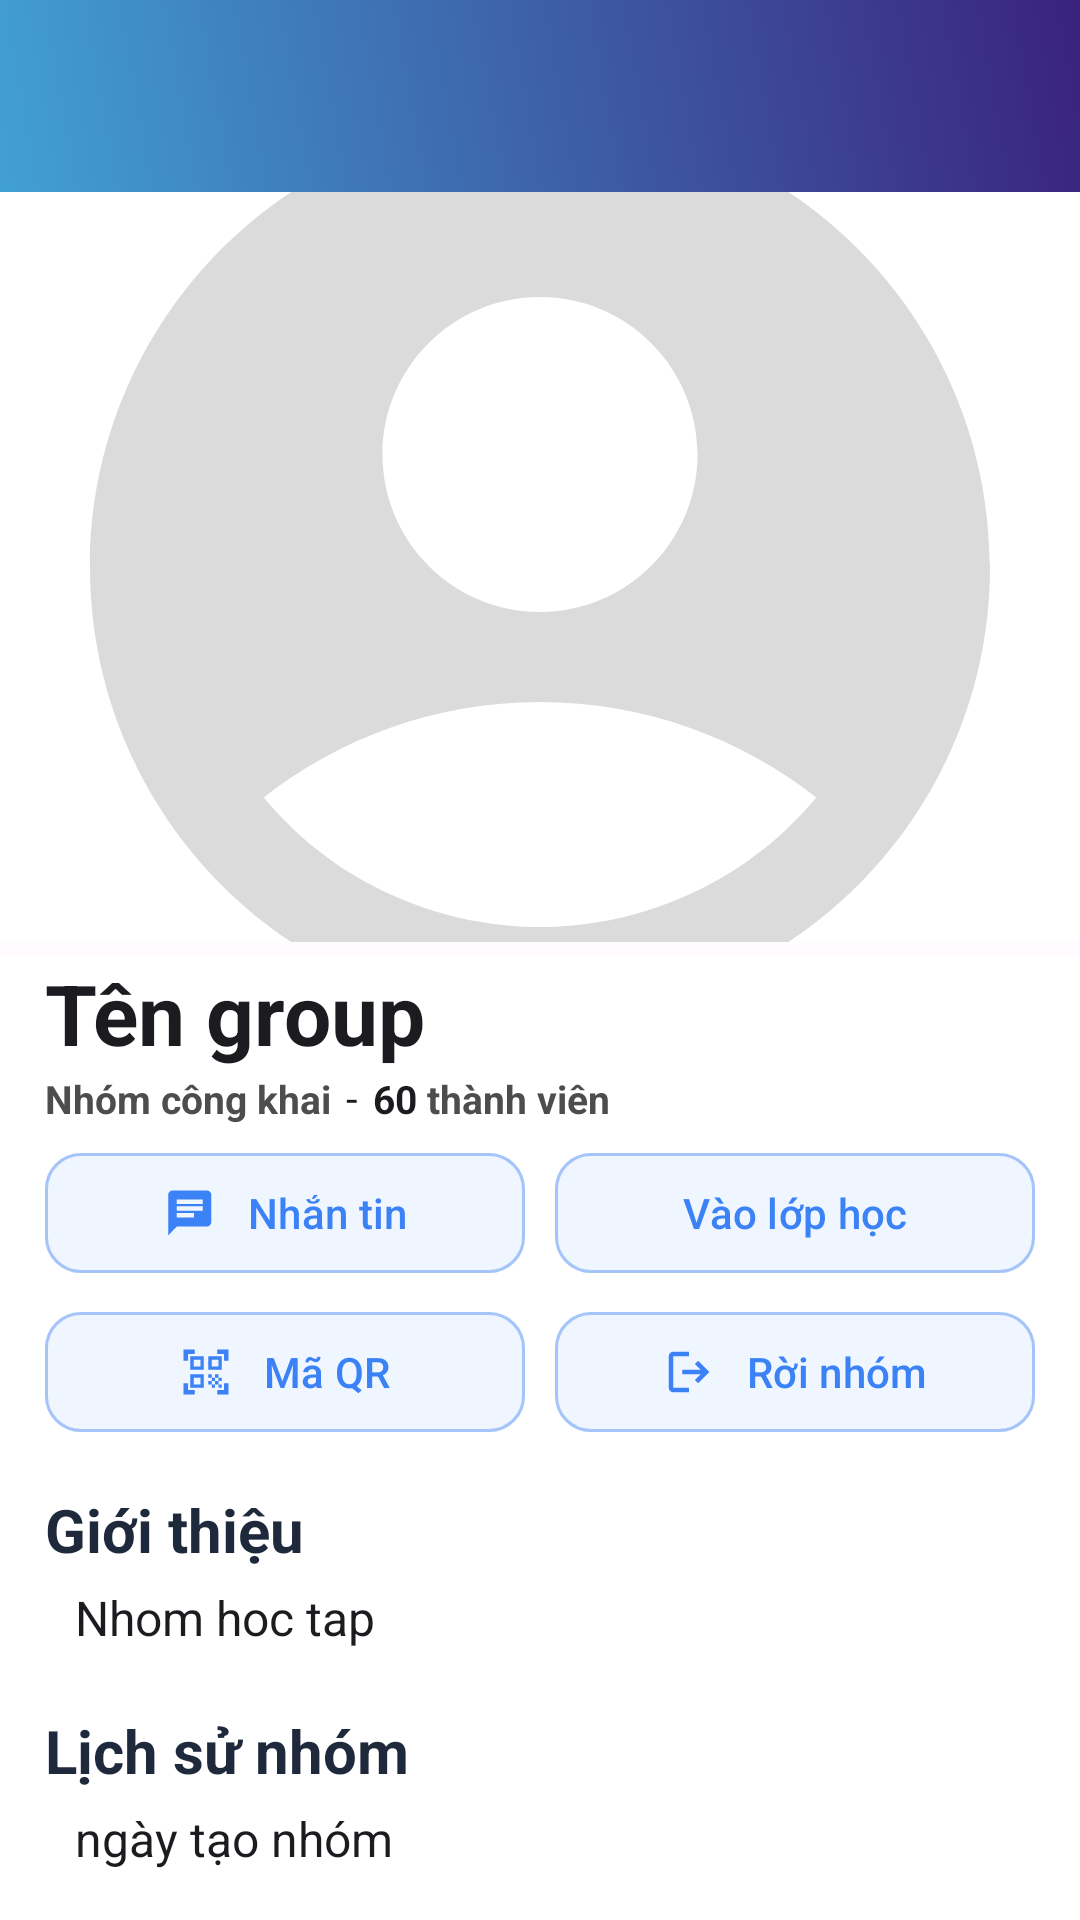

Layout XML and referenced resources for this Android screen:
<!-- AndroidManifest.xml: application theme Theme.StudyGroupChat -->
<!-- res/layout/fragment_group_detail.xml -->
<?xml version="1.0" encoding="utf-8"?>
<FrameLayout
    xmlns:android="http://schemas.android.com/apk/res/android"
    xmlns:app="http://schemas.android.com/apk/res-auto"
    xmlns:tools="http://schemas.android.com/tools"
    android:layout_width="match_parent"
    android:layout_height="match_parent"
    tools:context=".ui.fragments.GroupDetailFragment">
    <LinearLayout
        android:layout_width="match_parent"
        android:layout_height="match_parent"
        android:orientation="vertical">
        
        <com.google.android.material.appbar.MaterialToolbar
            android:id="@+id/toolbargroudDetail"
            android:layout_width="match_parent"
            android:layout_height="wrap_content"
            android:background="@drawable/background_root"
            android:elevation="4dp"

            android:theme="@style/ThemeOverlay.Material3.Dark.ActionBar" />
        <androidx.core.widget.NestedScrollView
            android:id="@+id/scrollView"
            android:layout_width="match_parent"
            android:layout_height="match_parent"
            android:fillViewport="true">
        <LinearLayout
            android:layout_width="match_parent"
            android:layout_height="wrap_content"
            android:orientation="vertical">

                
                <ImageView
                    android:id="@+id/ivGroupImage"
                    android:layout_width="match_parent"
                    android:layout_height="250dp"
                    android:scaleType="centerCrop"
                    android:background="#FFFFFF"
                    android:src="@drawable/baseline_account_circle_24" />

                
                <LinearLayout
                    android:layout_width="match_parent"
                    android:layout_height="wrap_content"
                    android:background="#FFFFFF"
                    android:layout_marginTop="5dp"
                    android:orientation="vertical">

                    <TextView
                        android:id="@+id/tvgroupname"
                        android:layout_width="match_parent"
                        android:layout_height="wrap_content"
                        android:text="Tên group"
                        android:paddingLeft="15dp"
                        android:textSize="28sp"
                        android:textStyle="bold"/>

                    <LinearLayout
                        android:layout_width="match_parent"
                        android:layout_height="wrap_content"
                        android:orientation="horizontal"
                        android:paddingLeft="15dp">
                        <TextView
                            android:id="@+id/tvTypeGroup"
                            android:layout_width="wrap_content"
                            android:layout_height="wrap_content"
                            android:text="Nhóm công khai"
                            android:textSize="13sp"
                            android:textStyle="bold"
                            android:textColor="#4D4D4D"/>
                        <TextView
                            android:layout_width="wrap_content"
                            android:layout_height="wrap_content"
                            android:text="-"
                            android:layout_marginHorizontal="5dp"/>
                        <TextView
                            android:id="@+id/tvTotalMember"
                            android:layout_width="wrap_content"
                            android:layout_height="wrap_content"
                            android:text="60"
                            android:textSize="13sp"
                            android:textStyle="bold"/>
                        <TextView
                            android:layout_width="wrap_content"
                            android:layout_height="wrap_content"
                            android:text=" thành viên"
                            android:textSize="13sp"
                            android:textStyle="bold"
                            android:textColor="#4D4D4D"/>
                    </LinearLayout>

                    <LinearLayout
                        android:layout_width="match_parent"
                        android:layout_height="wrap_content"
                        android:orientation="horizontal"
                        android:paddingHorizontal="15dp"
                        android:layout_marginTop="5dp">
                        <com.google.android.material.button.MaterialButton
                            android:id="@+id/btnmess"
                            android:layout_width="0dp"
                            android:layout_height="wrap_content"
                            android:layout_weight="1"
                            android:layout_marginRight="10dp"
                            android:text="Nhắn tin"
                            android:textAllCaps="false"
                            android:textColor="#3B82F6"
                            android:textSize="14sp"
                            app:icon="@drawable/chat"
                            app:iconTint="#3B82F6"
                            app:iconGravity="textStart"
                            app:iconPadding="10dp"
                            app:cornerRadius="12dp"
                            app:strokeWidth="1dp"
                            app:strokeColor="#A4C4FA"
                            android:backgroundTint="#EFF6FF"
                            android:paddingVertical="10dp"/>
                        <com.google.android.material.button.MaterialButton
                            android:id="@+id/btnjointhegroup"
                            android:layout_width="0dp"
                            android:layout_weight="1"
                            android:layout_height="wrap_content"
                            android:text="Vào lớp học"
                            android:textAllCaps="false"
                            android:textColor="#3B82F6"
                            android:textSize="14sp"
                            app:cornerRadius="12dp"
                            app:strokeWidth="1dp"
                            app:strokeColor="#A4C4FA"
                            android:backgroundTint="#EFF6FF"
                            android:paddingVertical="10dp"/>
                    </LinearLayout>


        <LinearLayout
            android:layout_width="match_parent"
            android:layout_height="wrap_content"
            android:orientation="horizontal"
            android:paddingHorizontal="15dp"
            android:layout_marginTop="5dp">
            <com.google.android.material.button.MaterialButton
                android:id="@+id/shareGroup"
                android:layout_width="0dp"
                android:layout_height="wrap_content"
                android:text="Mã QR"
                android:layout_marginRight="10dp"
                android:textAllCaps="false"
                android:textColor="#3B82F6"
                android:layout_weight="1"
                android:textSize="14sp"
                app:icon="@drawable/baseline_qr_code_scanner_24"
                app:iconTint="#3B82F6"
                app:iconGravity="textStart"
                app:iconPadding="10dp"
                app:cornerRadius="12dp"
                app:strokeWidth="1dp"
                app:strokeColor="#A4C4FA"
                android:backgroundTint="#EFF6FF"
                android:paddingVertical="10dp"/>

                        <com.google.android.material.button.MaterialButton
                            android:id="@+id/leavetheGroup"
                            android:layout_width="0dp"
                            android:layout_height="wrap_content"
                            android:layout_weight="1"
                            android:text="Rời nhóm"
                            android:textAllCaps="false"
                            android:textColor="#3B82F6"
                            android:textSize="14sp"
                            app:icon="@drawable/outline_logout_24"
                            app:iconTint="#3B82F6"
                            app:iconGravity="textStart"
                            app:iconPadding="10dp"
                            app:cornerRadius="12dp"
                            app:strokeWidth="1dp"
                            app:strokeColor="#A4C4FA"
                            android:backgroundTint="#EFF6FF"
                            android:paddingVertical="10dp"/>

                    </LinearLayout>

                    <TextView
                        android:layout_width="wrap_content"
                        android:layout_height="wrap_content"
                        android:text="Giới thiệu"
                        android:textColor="#1E293B"
                        android:textSize="20sp"
                        android:layout_marginTop="15dp"
                        android:textStyle="bold"
                        android:paddingLeft="15dp"/>

                    <TextView
                        android:id="@+id/tvGroupDescription"
                        android:layout_width="match_parent"
                        android:layout_height="wrap_content"
                        android:text="Nhom hoc tap"
                        android:layout_marginHorizontal="15dp"
                        android:paddingVertical="5dp"
                        android:paddingHorizontal="10dp"
                        android:textSize="16sp"/>

                    <TextView
                        android:layout_width="wrap_content"
                        android:layout_height="wrap_content"
                        android:text="Lịch sử nhóm"
                        android:paddingLeft="15dp"
                        android:textColor="#1E293B"
                        android:layout_marginTop="15dp"
                        android:textSize="20sp"
                        android:textStyle="bold"/>

                    <TextView
                        android:id="@+id/tvgroupDay"
                        android:layout_width="wrap_content"
                        android:layout_height="wrap_content"
                        android:text="ngày tạo nhóm"
                        android:layout_marginHorizontal="15dp"
                        android:paddingVertical="5dp"
                        android:paddingHorizontal="10dp"
                        android:textSize="16sp"/>

                    
                    <TextView
                        android:layout_width="wrap_content"
                        android:layout_height="wrap_content"
                        android:text="Thành viên"
                        android:paddingLeft="15dp"
                        android:textColor="#1E293B"
                        android:layout_marginTop="15dp"
                        android:textSize="20sp"
                        android:textStyle="bold"/>

                    <androidx.recyclerview.widget.RecyclerView
                        android:id="@+id/recyclerViewMember"
                        android:layout_width="match_parent"
                        android:layout_height="wrap_content"
                        android:layout_marginHorizontal="15dp"
                        android:layout_marginTop="5dp"
                        android:nestedScrollingEnabled="false"
                        android:clipToPadding="false"
                        tools:listitem="@layout/item_member"
                        tools:itemCount="5"/>
                </LinearLayout>
            </LinearLayout>
        </androidx.core.widget.NestedScrollView>
    </LinearLayout>

</FrameLayout>
<!-- res/layout/item_member.xml (included above) -->
<LinearLayout xmlns:android="http://schemas.android.com/apk/res/android"
    android:orientation="horizontal"
    android:layout_width="match_parent"
    android:layout_height="wrap_content"
    android:padding="12dp"
    android:background="@drawable/bg_item"
    android:gravity="center_vertical"
    android:layout_marginVertical="5dp">

    
    <TextView
        android:id="@+id/tvAvatar"
        android:layout_width="40dp"
        android:layout_height="40dp"
        android:gravity="center"
        android:background="@drawable/bg_circle"
        android:text="TA"
        android:textColor="@android:color/white"
        android:textStyle="bold"
        android:textSize="14sp"/>

    
    <LinearLayout
        android:orientation="vertical"
        android:layout_marginStart="10dp"
        android:layout_weight="1"
        android:layout_width="0dp"
        android:layout_height="wrap_content">

        <TextView
            android:id="@+id/tvName"
            android:text="Trần Anh"
            android:textStyle="bold"
            android:textSize="16sp"
            android:layout_width="wrap_content"
            android:layout_height="wrap_content"/>

        <TextView
            android:id="@+id/tvEmail"
            android:text="trananh@email.com"
            android:textSize="14sp"
            android:textColor="#888"
            android:layout_width="wrap_content"
            android:layout_height="wrap_content"/>
    </LinearLayout>

    
    <TextView
        android:id="@+id/tvRole"
        android:layout_width="wrap_content"
        android:layout_height="wrap_content"
        android:text="Admin"
        android:textColor="@android:color/white"
        android:textSize="12sp"
        android:paddingHorizontal="8dp"
        android:paddingVertical="4dp"
        android:background="@drawable/bg_role_admin"
        />

    
    <ImageButton
        android:id="@+id/btnMore"
        android:layout_width="wrap_content"
        android:layout_height="wrap_content"
        android:background="?attr/selectableItemBackgroundBorderless"
        android:src="@drawable/outline_more_vert_24"
        android:contentDescription="Menu"/>
</LinearLayout>
<!-- resources referenced by this layout -->
<resources>
  <!-- drawable background_root (drawable) -->
  <?xml version="1.0" encoding="utf-8"?>
  <shape xmlns:android="http://schemas.android.com/apk/res/android"
      android:shape="rectangle">
      <gradient
          android:endColor="#3A227E"
          android:startColor="#41A0D4"
          android:angle="45"/>
  </shape>
  <!-- drawable baseline_account_circle_24 (drawable) -->
  <vector xmlns:android="http://schemas.android.com/apk/res/android" android:height="24dp" android:tint="#DBDBDB" android:viewportHeight="24" android:viewportWidth="24" android:width="24dp">
        
      <path android:fillColor="@android:color/white" android:pathData="M12,2C6.48,2 2,6.48 2,12s4.48,10 10,10s10,-4.48 10,-10S17.52,2 12,2zM12,6c1.93,0 3.5,1.57 3.5,3.5S13.93,13 12,13s-3.5,-1.57 -3.5,-3.5S10.07,6 12,6zM12,20c-2.03,0 -4.43,-0.82 -6.14,-2.88C7.55,15.8 9.68,15 12,15s4.45,0.8 6.14,2.12C16.43,19.18 14.03,20 12,20z"/>
      
  </vector>
  <!-- drawable bg_circle (drawable) -->
  <?xml version="1.0" encoding="utf-8"?>
  <shape xmlns:android="http://schemas.android.com/apk/res/android">
      <solid android:color="#F3F4F6"/>
      <corners android:radius="100dp"/>
  
  </shape>
  <!-- drawable bg_item (drawable) -->
  <?xml version="1.0" encoding="utf-8"?>
  <shape xmlns:android="http://schemas.android.com/apk/res/android"
      android:shape="rectangle">
      <gradient
          android:endColor="#E6E8FA"
          android:startColor="#FFFFFF"
          android:angle="45"/>
      <stroke android:color="#C3C2C2"
          android:width="1dp" />
      <corners android:radius="5dp"/>
  
  </shape>
  <!-- drawable chat (drawable) -->
  <vector xmlns:android="http://schemas.android.com/apk/res/android"
      android:width="25dp"
      android:height="24dp"
      android:viewportWidth="25"
      android:viewportHeight="24">
    <group>
      <clip-path
          android:pathData="M0.375,0h24v24h-24z"/>
      <path
          android:pathData="M20.375,2H4.375C3.275,2 2.385,2.9 2.385,4L2.375,22L6.375,18H20.375C21.475,18 22.375,17.1 22.375,16V4C22.375,2.9 21.475,2 20.375,2ZM6.375,9H18.375V11H6.375V9ZM14.375,14H6.375V12H14.375V14ZM18.375,8H6.375V6H18.375V8Z"
          android:fillColor="#9E99ED"/>
    </group>
  </vector>
  <!-- drawable outline_logout_24 (drawable) -->
  <vector xmlns:android="http://schemas.android.com/apk/res/android"
      android:autoMirrored="true" android:height="24dp"
      android:viewportHeight="960"
      android:viewportWidth="960"
      android:width="24dp">
        
      <path android:fillColor="#EF4444" android:pathData="M200,840Q167,840 143.5,816.5Q120,793 120,760L120,200Q120,167 143.5,143.5Q167,120 200,120L480,120L480,200L200,200Q200,200 200,200Q200,200 200,200L200,760Q200,760 200,760Q200,760 200,760L480,760L480,840L200,840ZM640,680L585,622L687,520L360,520L360,440L687,440L585,338L640,280L840,480L640,680Z"/>
      
  </vector>
  <style name="Theme.StudyGroupChat" parent="Base.Theme.StudyGroupChat" />
  <style name="Base.Theme.StudyGroupChat" parent="Theme.Material3.DayNight.NoActionBar">
          <item name="colorPrimary">@color/md_theme_primary</item>
          <item name="colorOnPrimary">@color/md_theme_onPrimary</item>
  
          <item name="android:colorBackground">@color/md_theme_surface_light</item>
          <item name="colorSurface">@color/md_theme_surface_light</item>
          <item name="colorOnSurface">@color/md_theme_onSurface_light</item>
  
          <item name="colorOutline">@color/md_theme_outline_light</item>
  
          <item name="android:textColor">@color/md_theme_onSurface_light</item>
  
          <item name="android:textColorHint">@color/md_theme_outline_light</item>
  
      </style>
  <color name="md_theme_primary">#3A227E</color>
  <color name="md_theme_onPrimary">#FFFFFF</color>
  <color name="md_theme_surface_light">#FFFBFE</color>
  <color name="md_theme_onSurface_light">#1C1B1F</color>
  <color name="md_theme_outline_light">#79747E</color>
</resources>
